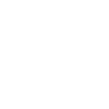
t = 0.00 s
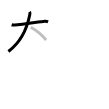
t = 2.25 s
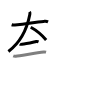
t = 4.50 s
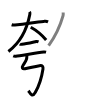
t = 6.50 s
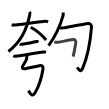
t = 8.75 s
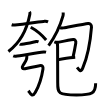
t = 11.00 s

The animated SVG that drew these frames (rendered in a browser with its animation timeline set to each time). Animation: 11 SMIL elements (animate=11); one cycle of 11.00 s.

<svg width="109px" height="109px" viewBox="0 0 px 109px" xmlns="http://www.w3.org/2000/svg" xmlns:xlink="http://www.w3.org/1999/xlink" xml:space="preserve" version="1.1"  baseProfile="full">
<path d="M11.66,24.8c1.19,0.38,2.51,0.16,3.29,0.11C28.5,24,34,21.75,43.75,21.4c0.98-0.04,2.5-0.4,4.33,0.42" style="fill:none;stroke:black;stroke-width:3;opacity:0">
  <animate attributeType="CSS" attributeName="opacity" from="0" to="1" begin="0s" dur="1s" repeatCount="0" fill="freeze" />
</path>
<path d="M29.59,11.75c0.35,0.54,0.43,1.66,0.22,2.78C27.21,27.93,20.77,42.21,8.4,51.44" style="fill:none;stroke:black;stroke-width:3;opacity:0">
  <animate attributeType="CSS" attributeName="opacity" from="0" to="1" begin="1s" dur="1s" repeatCount="0" fill="freeze" />
</path>
<path d="M30.73,27.25c6.52,3.5,12.02,8.75,15.42,12.72" style="fill:none;stroke:black;stroke-width:3;opacity:0">
  <animate attributeType="CSS" attributeName="opacity" from="0" to="1" begin="2s" dur="1s" repeatCount="0" fill="freeze" />
</path>
<path d="M19.84,44.1c0.35,0.24,1.71,0.27,2.07,0.24c3.73-0.32,9.8-1.77,14.32-2.76c0.57-0.13,2.02,0.12,2.31,0.24" style="fill:none;stroke:black;stroke-width:3;opacity:0">
  <animate attributeType="CSS" attributeName="opacity" from="0" to="1" begin="3s" dur="1s" repeatCount="0" fill="freeze" />
</path>
<path d="M13.26,55.93c0.66,0.29,1.87,0.36,2.53,0.29c4.11-0.44,20.96-3.47,27.95-4.3c1.09-0.13,1.76,0.14,2.31,0.29" style="fill:none;stroke:black;stroke-width:3;opacity:0">
  <animate attributeType="CSS" attributeName="opacity" from="0" to="1" begin="4s" dur="1s" repeatCount="0" fill="freeze" />
</path>
<path d="M26.63,54.82c0.36,0.93,0.31,2,0.07,3.48c-0.27,1.69-1.7,4.2-3.88,7.45c-1.38,2.05-0.36,3.46,2.19,2.98c6.49-1.23,8.38-2.06,14.46-3.08c2.96-0.5,3.85,1.07,3.51,3.29C41.75,77,40,84,35.35,92.33c-3.51,6.29-5.6-0.08-7-1.64" style="fill:none;stroke:black;stroke-width:3;opacity:0">
  <animate attributeType="CSS" attributeName="opacity" from="0" to="1" begin="5s" dur="1s" repeatCount="0" fill="freeze" />
</path>
<path d="M63.15,12.5c0.04,0.78,0.22,2.08-0.08,3.14c-1.94,6.93-7.21,19.95-14.46,30.07" style="fill:none;stroke:black;stroke-width:3;opacity:0">
  <animate attributeType="CSS" attributeName="opacity" from="0" to="1" begin="6s" dur="1s" repeatCount="0" fill="freeze" />
</path>
<path d="M60.14,27.43c0.86,0.65,2.03,0.69,3.45,0.43c4.91-0.87,21.05-4.05,24.49-4.43c1.63-0.18,3.6,1.2,3.41,3.63C90.5,39.5,89,53.5,82.61,68.41c-1.79,4.18-3.49,1.63-5.52-1.09" style="fill:none;stroke:black;stroke-width:3;opacity:0">
  <animate attributeType="CSS" attributeName="opacity" from="0" to="1" begin="7s" dur="1s" repeatCount="0" fill="freeze" />
</path>
<path d="M54.33,41.95c1.42,0.55,3.09,0.5,4.75,0.17c3.36-0.67,13.22-2.48,14.25-2.61c1.35-0.17,2.92,1.1,2.44,3.69c-0.14,0.77-1.01,6.53-2.63,13.42" style="fill:none;stroke:black;stroke-width:3;opacity:0">
  <animate attributeType="CSS" attributeName="opacity" from="0" to="1" begin="8s" dur="1s" repeatCount="0" fill="freeze" />
</path>
<path d="M57.71,59.67c3.63-0.48,12.34-1.9,17.51-2.32" style="fill:none;stroke:black;stroke-width:3;opacity:0">
  <animate attributeType="CSS" attributeName="opacity" from="0" to="1" begin="9s" dur="1s" repeatCount="0" fill="freeze" />
</path>
<path d="M56.76,42.2c0.72,1.17,0.84,2.54,0.83,4.35c-0.03,5.77,0.12,31.03,0.12,36.07c0,10.95,0.61,12.32,18.83,12.32c15.23,0,19.1-1.27,19.1-11.71" style="fill:none;stroke:black;stroke-width:3;opacity:0">
  <animate attributeType="CSS" attributeName="opacity" from="0" to="1" begin="10s" dur="1s" repeatCount="0" fill="freeze" />
</path>
</svg>
